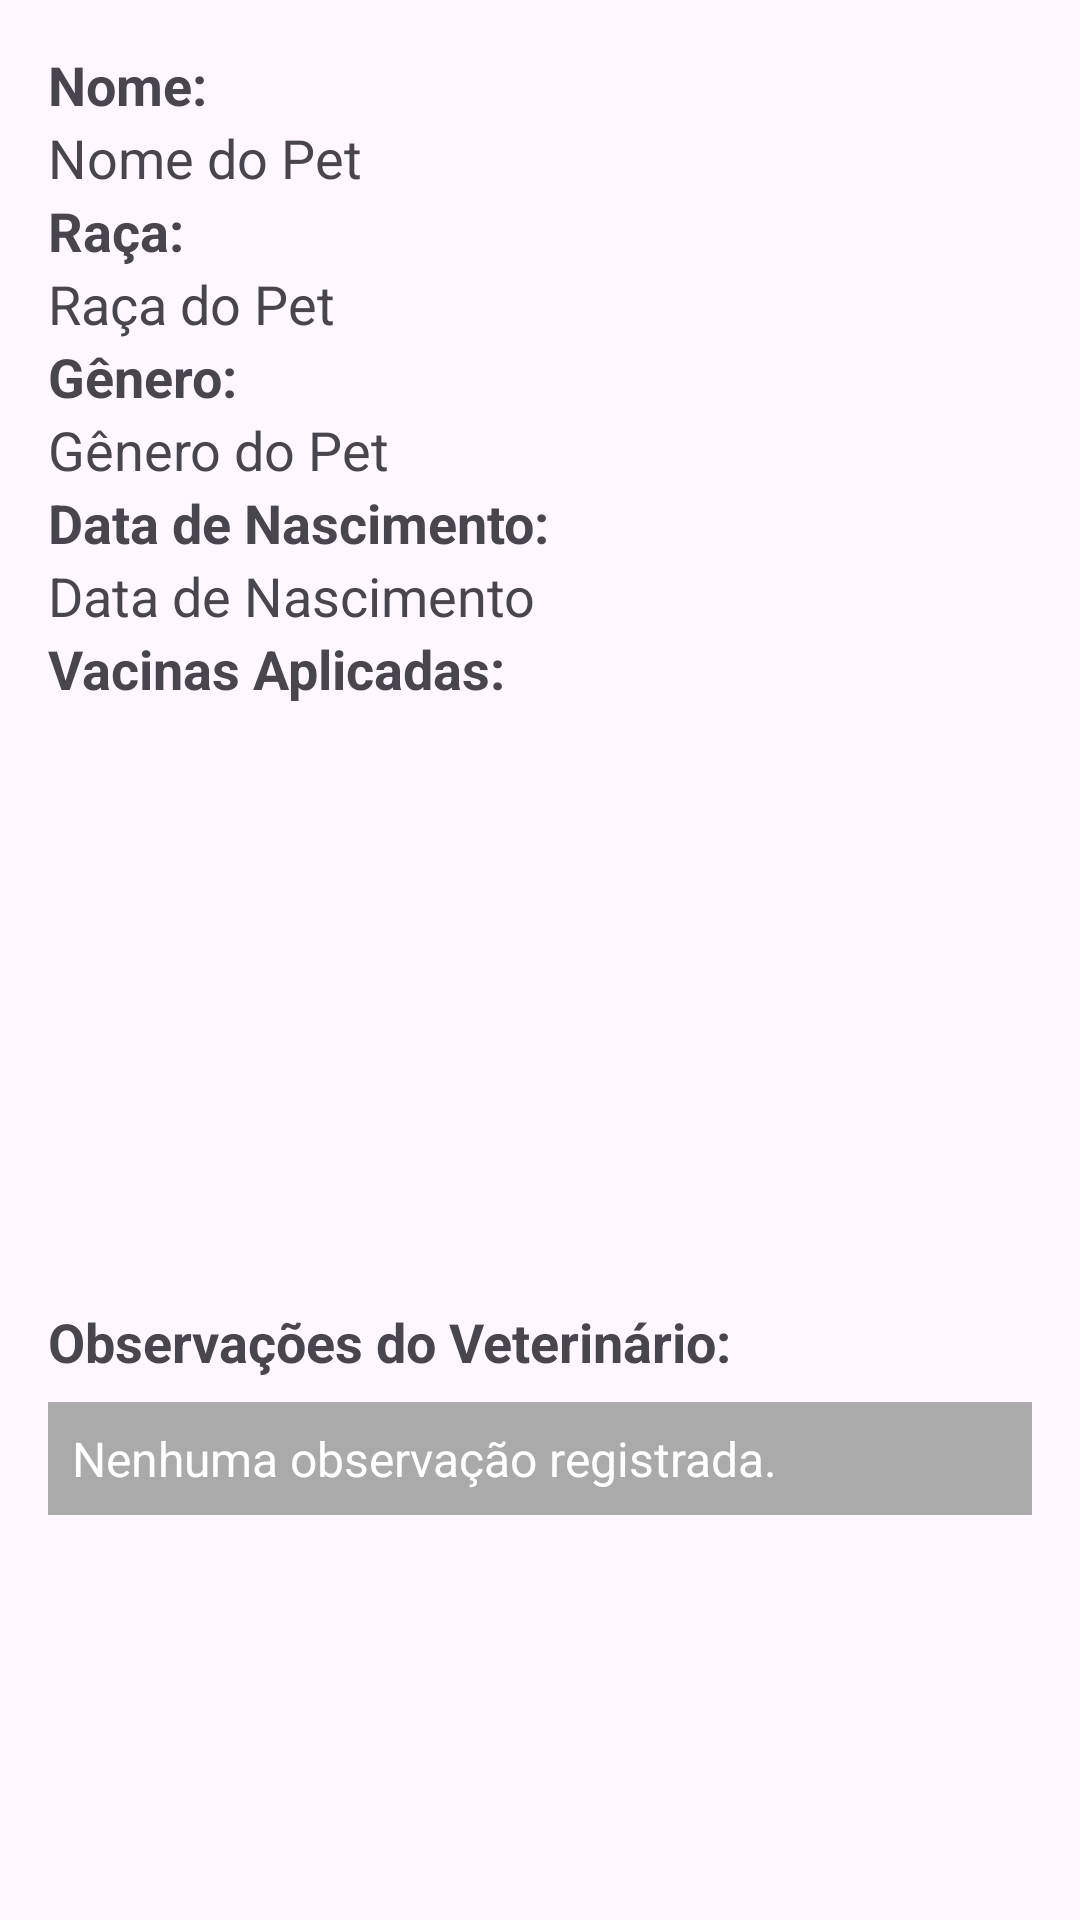

Here is an Android app screen rendered from its layout file. Give the layout XML and the strings, colors and styles it references.
<!-- AndroidManifest.xml: application theme Theme.AppTCC -->
<!-- res/layout/activity_form_detalhes_pet.xml -->
<?xml version="1.0" encoding="utf-8"?>
<ScrollView
    xmlns:android="http://schemas.android.com/apk/res/android"
    android:layout_width="match_parent"
    android:layout_height="match_parent"
    android:padding="16dp">

    <LinearLayout
        android:layout_width="match_parent"
        android:layout_height="wrap_content"
        android:orientation="vertical">

        <TextView
            android:layout_width="wrap_content"
            android:layout_height="wrap_content"
            android:text="Nome:"
            android:textSize="18sp"
            android:textStyle="bold"/>
        <TextView
            android:id="@+id/txtNomePet"
            android:layout_width="match_parent"
            android:layout_height="wrap_content"
            android:textSize="18sp"
            android:text="Nome do Pet"/>

        <TextView
            android:layout_width="wrap_content"
            android:layout_height="wrap_content"
            android:text="Raça:"
            android:textSize="18sp"
            android:textStyle="bold"/>
        <TextView
            android:id="@+id/txtRacaPet"
            android:layout_width="match_parent"
            android:layout_height="wrap_content"
            android:textSize="18sp"
            android:text="Raça do Pet"/>

        <TextView
            android:layout_width="wrap_content"
            android:layout_height="wrap_content"
            android:text="Gênero:"
            android:textSize="18sp"
            android:textStyle="bold"/>
        <TextView
            android:id="@+id/txtGeneroPet"
            android:layout_width="match_parent"
            android:layout_height="wrap_content"
            android:textSize="18sp"
            android:text="Gênero do Pet"/>

        <TextView
            android:layout_width="wrap_content"
            android:layout_height="wrap_content"
            android:text="Data de Nascimento:"
            android:textSize="18sp"
            android:textStyle="bold"/>
        <TextView
            android:id="@+id/txtDataNascPet"
            android:layout_width="match_parent"
            android:layout_height="wrap_content"
            android:textSize="18sp"
            android:text="Data de Nascimento"/>

        <TextView
            android:layout_width="wrap_content"
            android:layout_height="wrap_content"
            android:text="Vacinas Aplicadas:"
            android:textSize="18sp"
            android:textStyle="bold"/>

        <androidx.recyclerview.widget.RecyclerView
            android:id="@+id/rvVacinas"
            android:layout_width="match_parent"
            android:layout_height="200dp"
            android:scrollbars="vertical"/>

        <TextView
            android:layout_width="wrap_content"
            android:layout_height="wrap_content"
            android:text="Observações do Veterinário:"
            android:textSize="18sp"
            android:textStyle="bold" />

        <TextView
            android:id="@+id/txtObservacaoPet"
            android:layout_width="match_parent"
            android:layout_height="wrap_content"
            android:text="Nenhuma observação registrada."
            android:padding="8dp"
            android:textSize="16sp"
            android:background="@android:color/darker_gray"
            android:textColor="@android:color/white"
            android:layout_marginTop="8dp"/>
    </LinearLayout>
</ScrollView>
<!-- resources referenced by this layout -->
<resources>
  <style name="Theme.AppTCC" parent="Base.Theme.AppTCC" />
  <style name="Base.Theme.AppTCC" parent="Theme.Material3.DayNight.NoActionBar">
          
          
      </style>
</resources>
